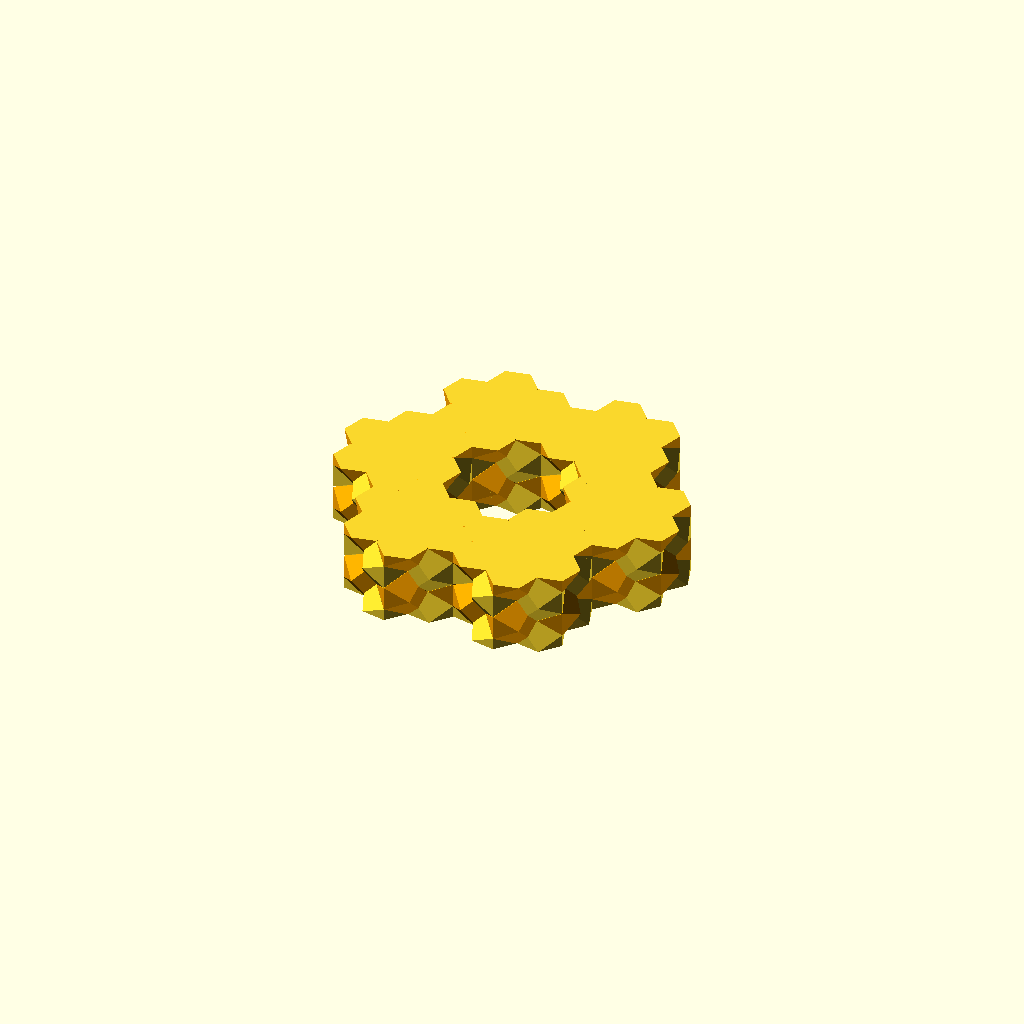
Cell 1: the model at its default parameters.
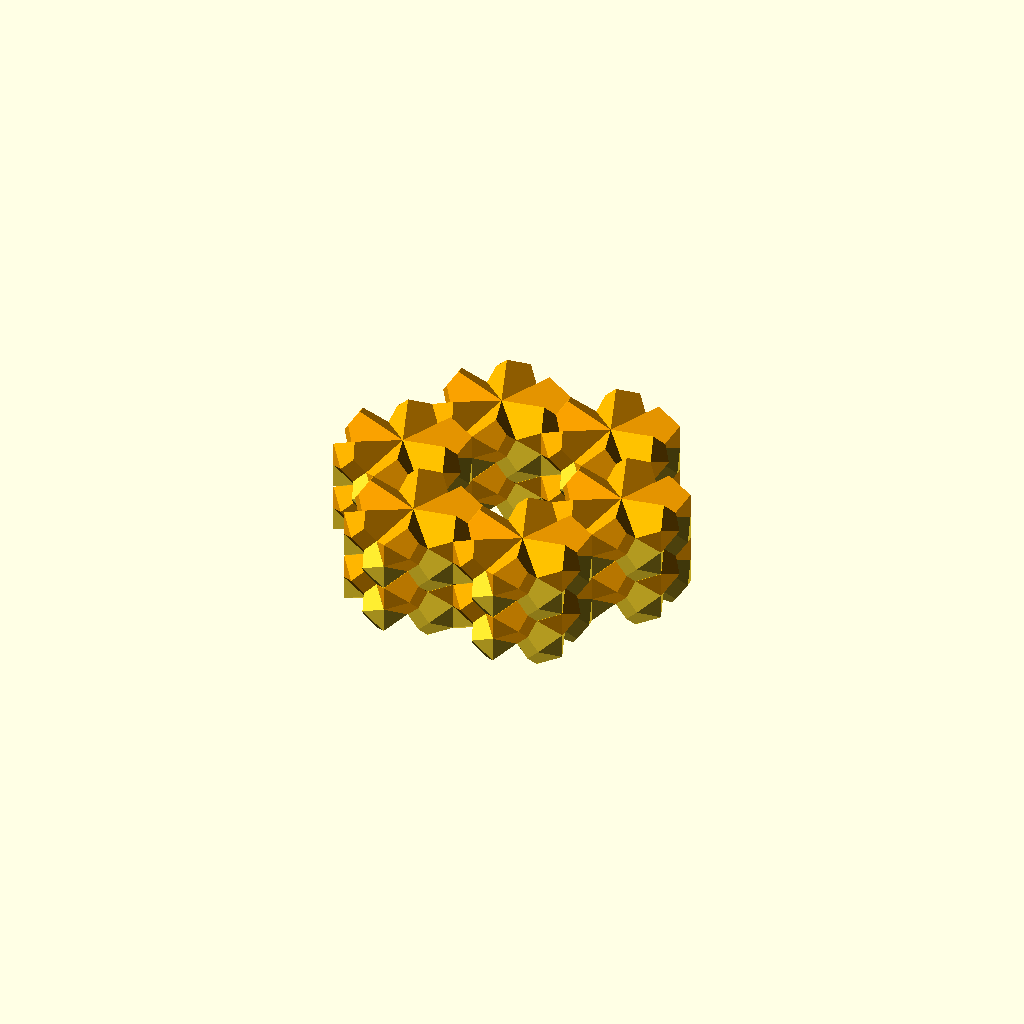
Cell 2 — crop_it_flat set to "no", the other parameters unchanged.
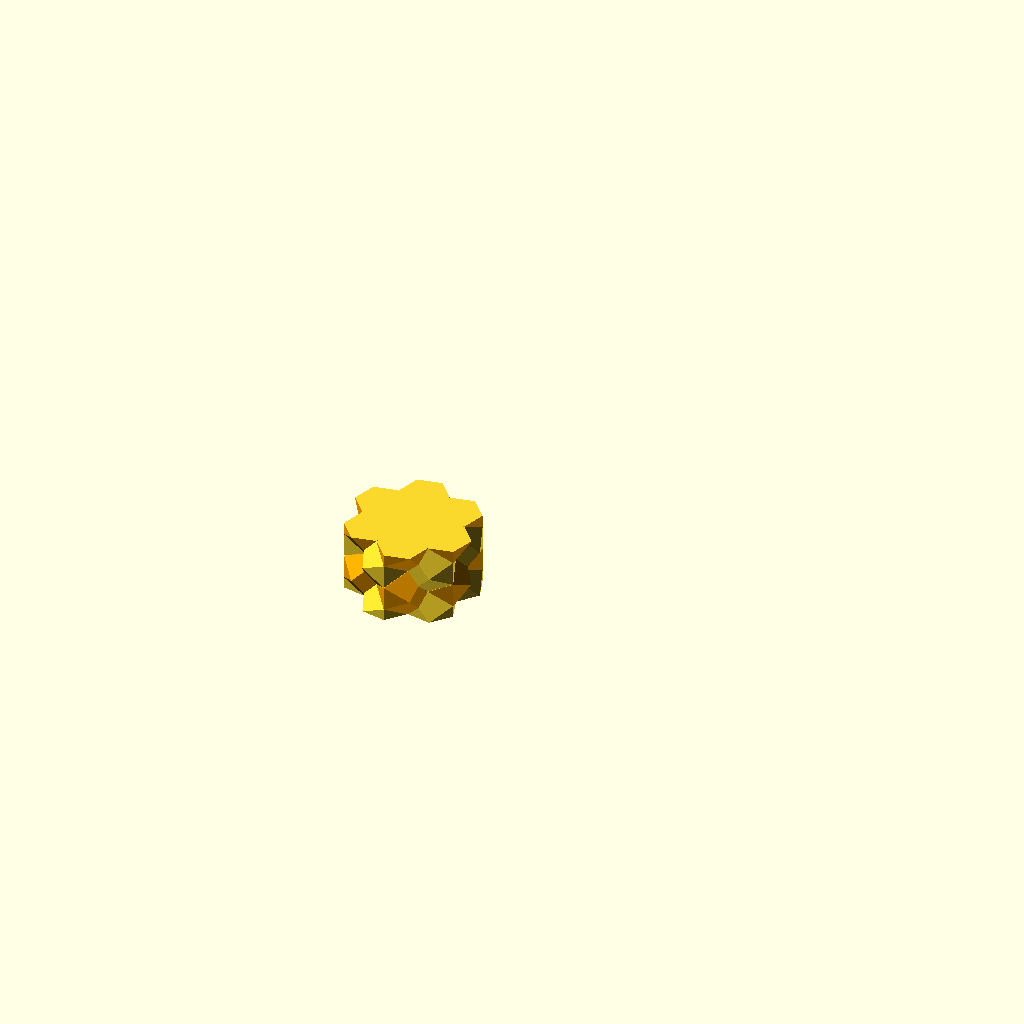
Cell 3 — part set to "column", the other parameters unchanged.
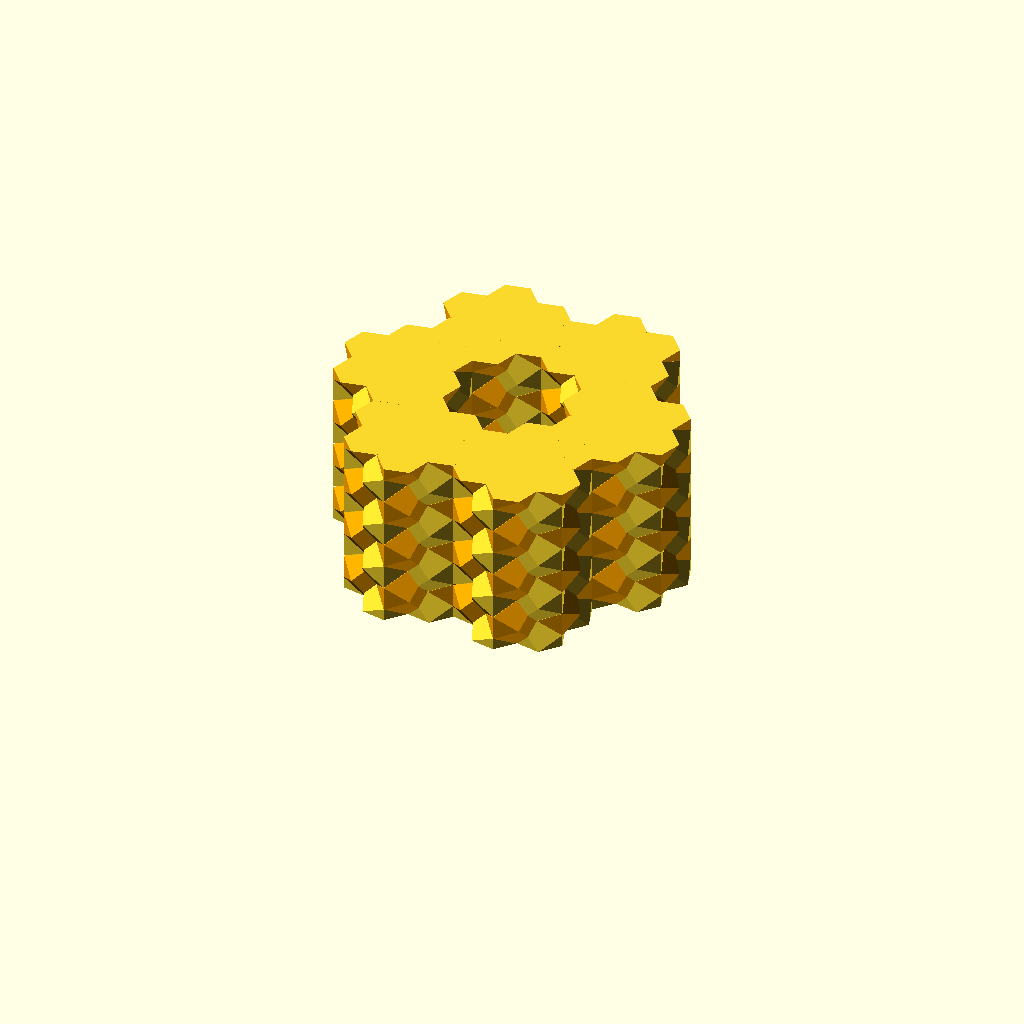
Cell 4: the same model with hc = 4.
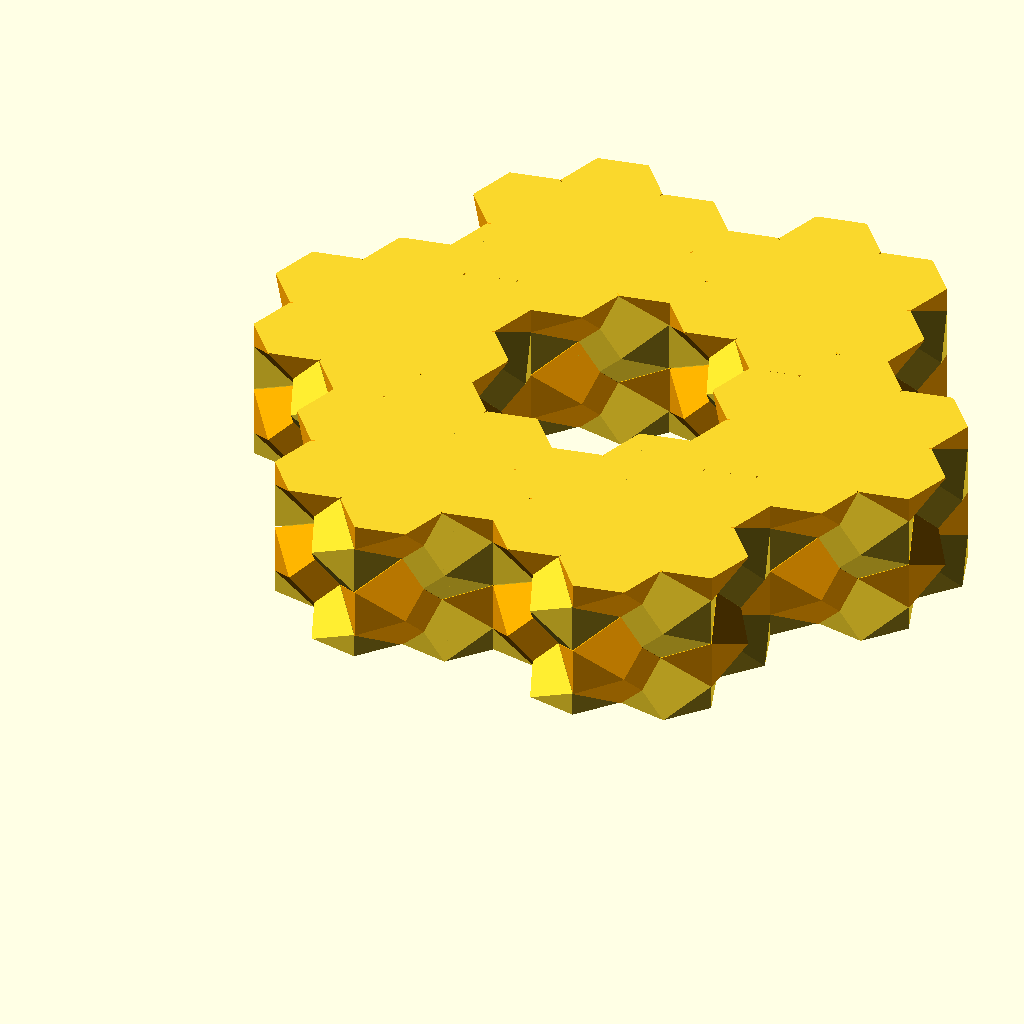
Cell 5: scal = 8 (everything else at default).
One fixed orthographic camera (rotation 55°, 0°, 25°; colour scheme Cornfield) for every cell.
OpenSCAD source file inputs/thingiverse/files/thing-281392/space-filling-sphenoid-hendecahedrons---crystal-rods/sphenoid-hendecahedron-spacefill.scad:
/*
 2014 Lukas Süss aka mechadense
 space filling sphenoid hendecahedrons - crystal rods
 license: CC-BY

 source:
 http://www.steelpillow.com/polyhedra/five_sf/five.htm
 (coordinates at the bottom)
*/

crop_it_flat = "yes"; // [yes,no]
crop_flat = crop_it_flat == "yes" ? true : false;

part = "hexring"; // [sphenoid_hendecahedron,floret,floret_pair,tricolumn,hexring,column]
//part = "sphenoid_hendecahedron"; // ??
//part = "floret";
//part = "floret_pair";
//part = "tricolumn";
//part = "hexring"; // nice!
//part = "forest"; // buggy for F6 rendering ...
//part = "bicolumn"; // not implemented
//part = "column";

// if(crop_flat==true): half & quater numbers have effect
// hight of colums (full, half & quater numbers preferrable)
hc = 2;

// random seed for the colum heights in the "forest"
seed = 54*1;

// overall scaling factor
scal = 4;

// hack to get proper manifold model
eps = 0.01*1;


/*
 optional todo:

 1) add elongation distance
 (hendecahedron elongation as describes in source)
 for elongation shifting points is not enough;
 the points lying on the xy plane split up to two,
 every adjacent pair of two of those points create two new triangles
 el = 0*1; // elongation

 2)
 // if > 0 cut a cylindrical channel trough the colums axes 
 //hollow_column_radius = 0;

 // implement dicolumn
 // debug forest
 // calculate alpha2 & shiftx analytically instead of eyeballing 
*/


// #################################
s = sqrt(3);
c6 = cos(60);
s6 = sin(60);

// internal rotation of rod element
alpha1 = 22*1;
// for inter rod surface matching 
alpha2 = -11.08*1;
shiftx = 4.582*1;
shifty = 0*1;
shiftz = 0*1;

// base vectors
b0 = [0,0,0]*1;
b1 = [shiftx,shifty,shiftz]*1;
b2 = [shiftx*c6-shifty*s6,shiftx*s6+shifty*c6,shiftz]*1;
b3 = 1*1;

// list of corners
a = [13/7,3*s/7,+1  ]*1; // a..0
b = [1   ,s    ,0   ]*1; // b..1
c = [2   ,s    ,+1/2]*1; // c..2
d = [5/2 ,s/2  ,0   ]*1; // d..3
e = [9/4 ,s/4  ,+1/2]*1; // e..4
f = [2   ,0    ,0   ]*1; // f..5
g = [0   ,0    ,+1/2]*1; // g..6
h = [2   ,s    ,-1/2]*1; // h..7
dummyzero =   [0,0,0]*1; // don't know why i was left out in source
j = [9/4 ,s/4  ,-1/2]*1; // j..9
k = [0   ,0    ,-1/2]*1; // k..10
l = [13/7,3*s/7,-1  ]*1; // l..11


ps = [a,b,c,d,e,f,g,h,dummyzero,j,k,l]*1;

ts = [[6,0,4],[6,4,5], // quadrangle out of two koplanar trianhles
      [10,6,5],
      [10,5,9],[10,9,11],
      [4,0,2],[4,2,3],
      [5,4,3],[5,3,9],
      [9,3,7],[9,7,11],
      [10,11,7],[10,7,1],
      [6,10,1],
      [6,1,2],[6,2,0],
      [1,7,2],
      [2,7,3]]*1;

module sphenoid_hendecahedron(){
  polyhedron(points=ps,triangles=ts,convexity =3); }
// ##################################
// size estimation cube
// translate([10,30,0]) cube([10,10,10]);



scale([scal,scal,scal]) customized();

module customized()
{
  if(part == "column") {column(hc);}
  if(part == "tricolumn") {tricolumn(hc);}
  if(part == "hexring") {hexring(hc);}
  if(part == "forest") {forest();}

  if(part == "sphenoid_hendecahedron")
  {sphenoid_hendecahedron();}
  if(part == "floret") {rod_slice1();}
  if(part == "floret_pair") {rod_element();}
}

module forest()
{
  n = 2;
  nn = (n*2+1);
  ntot = nn*nn;
  hight = rands(-1,6,ntot,seed);
  for(i=[-n:n])
  {
  for(j=[-n:n])
  {
    assign(ii=i+n,jj=j+n,rr=sqrt(i*i+j*j))
    {
      if(hight[ii+jj*nn] > 0)
      {
        translate(i*b1+j*b2)
        column(round(hight[ii+jj*nn]-2*rr)+1/2);
      }
    }
  }
  }
}


module hexring(n=2)
{
  hexringcoords = [b0,b1,b1+b2,2*b2,-b1+2*b2,-b1+b2];
  for(i=[0:len(hexringcoords)-1])
  {
    translate(hexringcoords[i]) column(n);
  }
}

module tricolumn(n=2)
{
    translate(b1) column(n);
    translate(b2) column(n);
    column(n);
}

module column(n=2)
{
  if(crop_flat==false)
  { 
    fullcolumn(n);
  } 
  else
  {
    intersection()
    {
      fullcolumn(n);
      translate([0,0,(2*n-1)/2])
        cube([6,6,2*n-1],center=true);
    }
  }
}

module fullcolumn(n=2)
{
  for(i=[0:n-1])
  {
    translate([0,0,(i-eps/2)*2]) rod_element();
  }
}


module rod_element()  // (floret)
{
  union()
  {
    rotate(alpha2,[0,0,1])
    {
      rod_slice1();
      color("orange") rod_slice2();
    }
  }
}

module rod_slice1()
{
  for(i=[0:5])
  {
    rotate(60*i,[0,0,1])
    sphenoid_hendecahedron();
  }
}

module rod_slice2()
{
  translate([0,0,1-eps])
  rotate(alpha1,[0,0,1]) scale([-1,1,1])
    rod_slice1();
}

//#########
//colored_corners();
module colored_corners(rr=0.1,fn=8)
{
  translate(a) color("red")    sphere(r=rr,$fn=fn);
  translate(b) color("orange") sphere(r=rr,$fn=fn);
  translate(c) color("yellow") sphere(r=rr,$fn=fn);
  translate(d) color("green")  sphere(r=rr,$fn=fn);
  translate(e) color("cyan")   sphere(r=rr,$fn=fn);
  translate(f) color("blue")   sphere(r=rr,$fn=fn);
  translate(g) color("violet") sphere(r=rr,$fn=fn);
  translate(h) color("magenta")sphere(r=rr,$fn=fn);
  translate(j) color("brown")  sphere(r=rr,$fn=fn);
  translate(k) color("black")  sphere(r=rr,$fn=fn);
  translate(l) color("white")  sphere(r=rr,$fn=fn);
}
// initial systematic creation order was wrong order:
ts_perm = [[6,4,0],[6,5,4], // quadrangle out of two koplanar triangles
      [10,5,6],
      [10,9,5],[10,11,9],
      [4,2,0],[4,3,2],
      [5,3,4],[5,9,3],
      [9,7,3],[9,11,7],
      [10,7,11],[10,1,7],
      [6,1,10],
      [6,2,1],[6,0,2],
      [1,2,7],
      [2,3,7]];
Customizer parameters (derived from the source; name, type, default, range or options):
crop_it_flat: string, default "yes", options "yes", "no"
part: string, default "hexring", options "sphenoid_hendecahedron", "floret", "floret_pair", "tricolumn", "hexring", "column"
hc: number, default 2
scal: number, default 4
